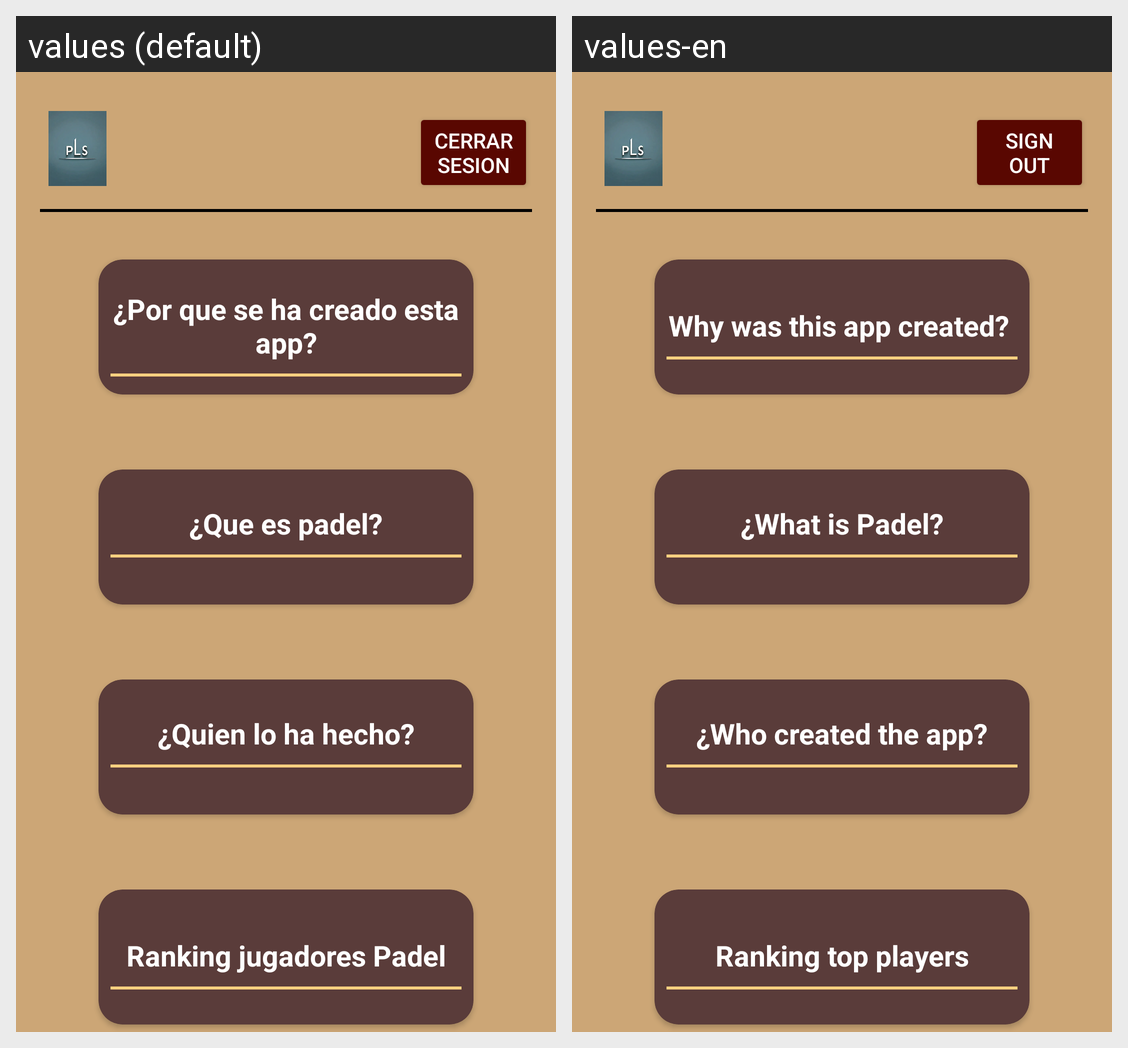

Strings drawn on this Android screen and how each of the app's shown locales translates them:
Android screen res/layout/fragment_informacion.xml rendered under 2 locales, left to right: values (default), values-en. Device: Nexus 5 (rendered at 1080×1920; each locale shown at half size, 540×960, under a caption strip naming it); theme Theme.InicioActivity.
Strings drawn on this screen, with the default value and each locale's value (text and hints the layout hard-codes, and strings that could not be matched under every locale, appear in the picture but are not listed):

CerrarSesion
  values: Cerrar Sesion
  values-en: Sign Out

infor_1CV
  values: ¿Por que se ha creado esta app?
  values-en: Why was this app created? 

infor_2CV
  values: ¿Que es padel?
  values-en: ¿What is Padel?

infor_3CV
  values: ¿Quien lo ha hecho?
  values-en: ¿Who created the app?

infor_4CV
  values: Ranking jugadores Padel
  values-en: Ranking top players
